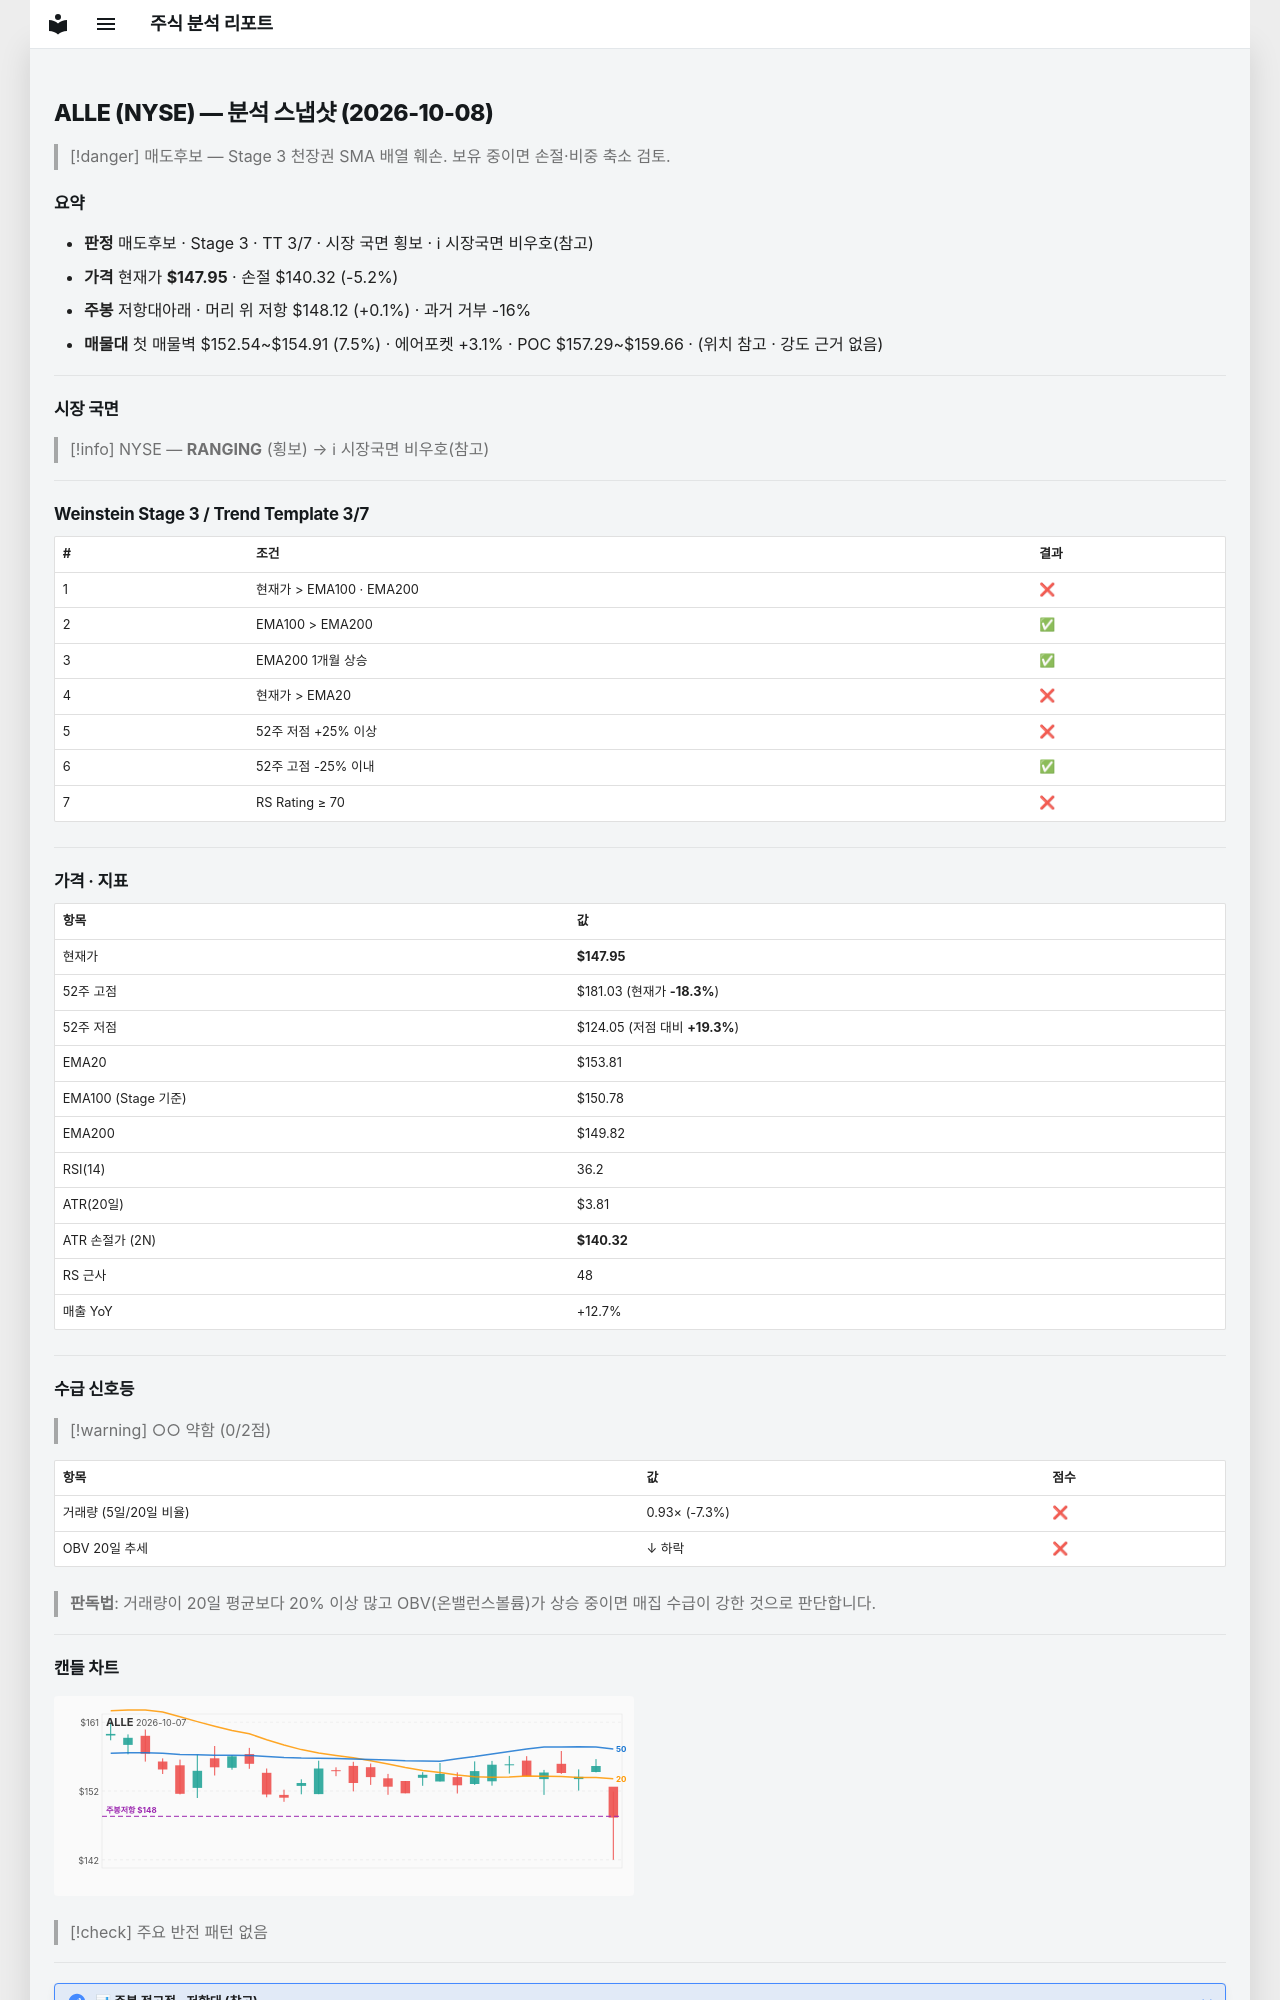

repository: soloandco/stock-reports · page: snapshots/ALLE-2026-10-08/index.html · generator: mkdocs

---
type: analysis-snapshot
title: ALLE 분석 스냅샷
ticker: ALLE
market: NYSE
created: 2026-10-08
updated: 2026-10-08
bar-date: 2026-10-07
verdict: 매도후보
real-rr: 0.02
sma50-gap-pct: -3.8
weekly-position: 저항대아래
weekly-overhead-price: 148.12
weekly-overhead-pct: 0.1
stage: 3
trend-template-score: 3
tt-max: 7
ma-set: ema-20-100-200
price: 147.9499969482422
stop-price: 140.32254272980038
market-regime: RANGING
supply-demand-score: 0/2
supply-demand-label: 약함
status: tracking
tags:
  - stock-agent
  - watchlist
  - ALLE
  - analysis
related:
  - "[[analysis-template]]"
---

# ALLE (NYSE) — 분석 스냅샷 (2026-10-08)

> [!danger] 매도후보 — Stage 3 천장권
> SMA 배열 훼손. 보유 중이면 손절·비중 축소 검토.

## 요약

- **판정** 매도후보 · Stage 3 · TT 3/7 · 시장 국면 횡보 · ℹ 시장국면 비우호(참고)
- **가격** 현재가 **$147.95** · 손절 $140.32 (-5.2%)
- **주봉** 저항대아래 · 머리 위 저항 $148.12 (+0.1%) · 과거 거부 -16%
- **매물대** 첫 매물벽 $152.54~$154.91 (7.5%) · 에어포켓 +3.1% · POC $157.29~$159.66 · (위치 참고 · 강도 근거 없음)

---

## 시장 국면

> [!info] NYSE — **RANGING** (횡보) → ℹ 시장국면 비우호(참고)

---

## Weinstein Stage 3 / Trend Template 3/7

| # | 조건 | 결과 |
|---|------|------|
| 1 | 현재가 > EMA100 · EMA200 | ❌ |
| 2 | EMA100 > EMA200 | ✅ |
| 3 | EMA200 1개월 상승 | ✅ |
| 4 | 현재가 > EMA20 | ❌ |
| 5 | 52주 저점 +25% 이상 | ❌ |
| 6 | 52주 고점 -25% 이내 | ✅ |
| 7 | RS Rating ≥ 70 | ❌ |

---

## 가격 · 지표

| 항목 | 값 |
|------|---|
| 현재가 | **$147.95** |
| 52주 고점 | $181.03 (현재가 **-18.3%**) |
| 52주 저점 | $124.05 (저점 대비 **+19.3%**) |
| EMA20 | $153.81 |
| EMA100 (Stage 기준) | $150.78 |
| EMA200 | $149.82 |
| RSI(14) | 36.2 |
| ATR(20일) | $3.81 |
| ATR 손절가 (2N) | **$140.32** |
| RS 근사 | 48 |
| 매출 YoY | +12.7% |

---
## 수급 신호등

> [!warning] ○○ 약함 (0/2점)

| 항목 | 값 | 점수 |
|------|------|------|
| 거래량 (5일/20일 비율) | 0.93× (-7.3%) | ❌ |
| OBV 20일 추세 | ↓ 하락 | ❌ |

> **판독법**: 거래량이 20일 평균보다 20% 이상 많고 OBV(온밸런스볼륨)가 상승 중이면 매집 수급이 강한 것으로 판단합니다.

---
